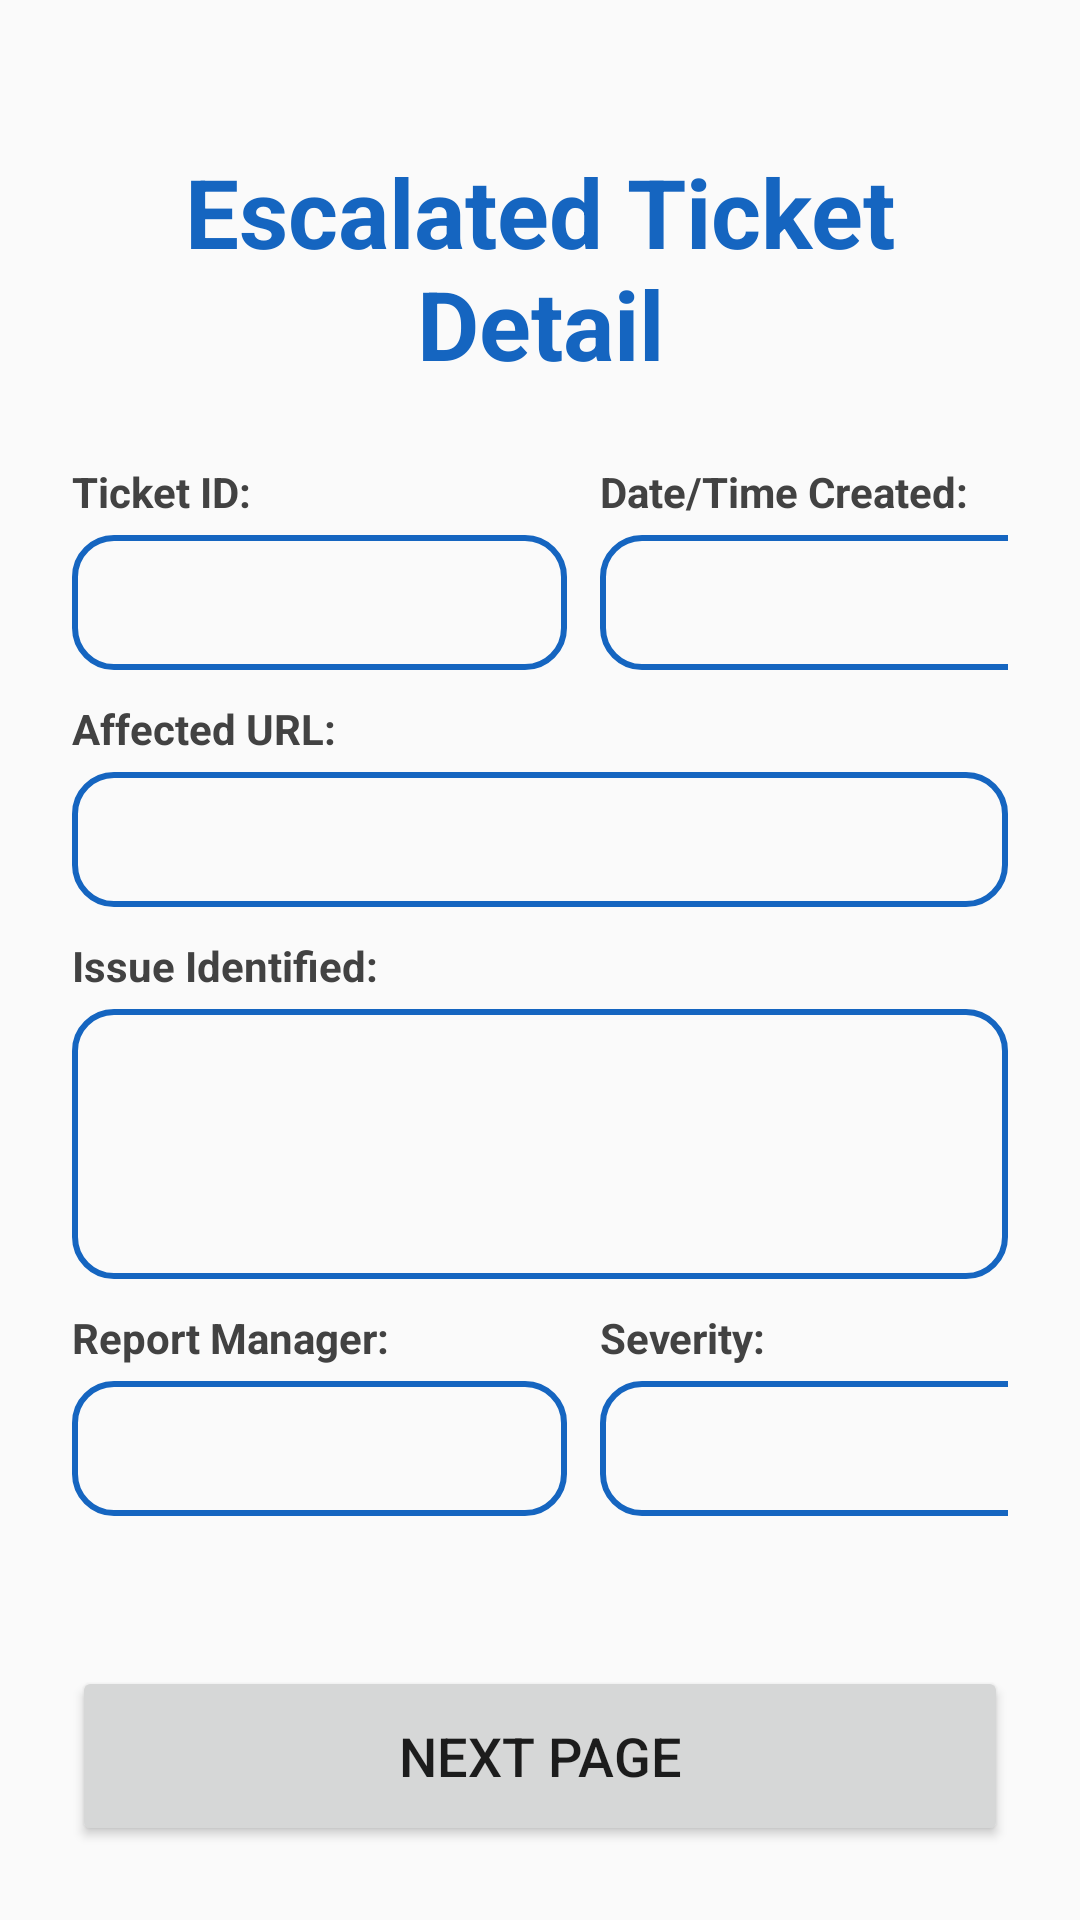

Produce the Android XML layout that renders to this screen, including the resource entries it uses.
<!-- AndroidManifest.xml: application theme Theme.Fypp -->
<!-- res/layout/activity_ticket_escalated_detail.xml -->
<?xml version="1.0" encoding="utf-8"?>
<LinearLayout
    xmlns:android="http://schemas.android.com/apk/res/android"
    xmlns:app="http://schemas.android.com/apk/res-auto"
    xmlns:tools="http://schemas.android.com/tools"
    android:layout_width="match_parent"
    android:layout_height="match_parent"
    android:orientation="vertical"
    android:padding="24dp"
    tools:context=".TicketEscalatedDetailActivity">

    <TextView
        android:layout_width="match_parent"
        android:layout_height="wrap_content"
        android:text="Escalated Ticket Detail"
        android:paddingTop="25dp"
        android:paddingBottom="25dp"
        android:textSize="32sp"
        android:textAlignment="center"
        android:textStyle="bold"
        android:textColor="@color/blue_primary"/>

    <LinearLayout
        android:layout_width="match_parent"
        android:layout_height="wrap_content"
        android:orientation="horizontal">

        <LinearLayout
            android:layout_width="176dp"
            android:layout_height="wrap_content"
            android:orientation="vertical">

            <TextView
                android:layout_width="wrap_content"
                android:layout_height="wrap_content"
                android:paddingRight="10dp"
                android:text="Ticket ID:"
                android:textColor="@color/cardview_dark_background"
                android:textStyle="bold" />

            <TextView
                android:id="@+id/ticketid_detail"
                android:layout_width="165dp"
                android:layout_height="45dp"
                android:layout_marginTop="5dp"
                android:layout_marginBottom="10dp"
                android:background="@drawable/border"
                android:drawablePadding="15dp"
                android:padding="10dp"
                android:textColor="@color/black" />
        </LinearLayout>

        <LinearLayout
            android:layout_width="157dp"
            android:layout_height="wrap_content"
            android:layout_weight="1"
            android:orientation="vertical">

            <TextView
                android:layout_width="wrap_content"
                android:layout_height="wrap_content"
                android:paddingRight="10dp"
                android:text="Date/Time Created:"
                android:textColor="@color/cardview_dark_background"
                android:textStyle="bold" />

            <TextView
                android:id="@+id/ticketDateTime_detail"
                android:layout_width="168dp"
                android:layout_height="45dp"
                android:layout_marginTop="5dp"
                android:layout_marginBottom="10dp"
                android:background="@drawable/border"
                android:drawablePadding="15dp"
                android:padding="10dp"
                android:textColor="@color/black" />
        </LinearLayout>
    </LinearLayout>

    <TextView
        android:layout_width="match_parent"
        android:layout_height="wrap_content"
        android:text="Affected URL:"
        android:textColor="@color/cardview_dark_background"
        android:textStyle="bold"/>

    <TextView
        android:id="@+id/ticketURL_detail"
        android:layout_width="match_parent"
        android:layout_height="45dp"
        android:background="@drawable/border"
        android:layout_marginTop="5dp"
        android:padding="10dp"
        android:drawablePadding="15dp"
        android:textColor="@color/black"
        android:layout_marginBottom="10dp"/>

    <TextView
        android:layout_width="match_parent"
        android:layout_height="wrap_content"
        android:text="Issue Identified:"
        android:textColor="@color/cardview_dark_background"
        android:textStyle="bold"/>

    <TextView
        android:id="@+id/ticketIssue_detail"
        android:layout_width="match_parent"
        android:layout_height="90dp"
        android:background="@drawable/border"
        android:layout_marginTop="5dp"
        android:padding="10dp"
        android:drawablePadding="15dp"
        android:textColor="@color/black"
        android:layout_marginBottom="10dp"/>

    <LinearLayout
        android:layout_width="match_parent"
        android:layout_height="wrap_content"
        android:orientation="horizontal">

        <LinearLayout
            android:layout_width="176dp"
            android:layout_height="wrap_content"
            android:orientation="vertical">

            <TextView
                android:layout_width="wrap_content"
                android:layout_height="wrap_content"
                android:paddingRight="10dp"
                android:text="Report Manager:"
                android:textColor="@color/cardview_dark_background"
                android:textStyle="bold" />

            <TextView
                android:id="@+id/ticketReport_detail"
                android:layout_width="165dp"
                android:layout_height="45dp"
                android:layout_marginTop="5dp"
                android:layout_marginBottom="10dp"
                android:background="@drawable/border"
                android:drawablePadding="15dp"
                android:padding="10dp"
                android:textColor="@color/black" />
        </LinearLayout>

        <LinearLayout
            android:layout_width="157dp"
            android:layout_height="wrap_content"
            android:layout_weight="1"
            android:orientation="vertical">

            <TextView
                android:layout_width="wrap_content"
                android:layout_height="wrap_content"
                android:paddingRight="10dp"
                android:text="Severity:"
                android:textColor="@color/cardview_dark_background"
                android:textStyle="bold" />

            <TextView
                android:id="@+id/ticketPriority_detail"
                android:layout_width="168dp"
                android:layout_height="45dp"
                android:layout_marginTop="5dp"
                android:layout_marginBottom="10dp"
                android:background="@drawable/border"
                android:drawablePadding="15dp"
                android:padding="10dp"
                android:textColor="@color/black" />
        </LinearLayout>
    </LinearLayout>

    <Button
        android:id="@+id/nextPage_button"
        android:layout_width="match_parent"
        android:layout_height="60dp"
        android:text="Next Page"
        android:textSize="18sp"
        android:layout_marginTop="40dp"
        app:cornerRadius="20dp"/>
</LinearLayout>
<!-- resources referenced by this layout -->
<resources>
  <color name="black">#FF000000</color>
  <color name="blue_primary">#1565C0</color>
  <!-- drawable border (drawable) -->
  <?xml version="1.0" encoding="utf-8"?>
  <shape xmlns:android="http://schemas.android.com/apk/res/android"
      android:shape="rectangle">
  
      <stroke
          android:width="2dp"
          android:color="@color/blue_primary"/>
  
      <corners
          android:radius="13dp"/>
  </shape>
  <style name="Theme.Fypp" parent="Theme.MaterialComponents.DayNight.NoActionBar">
          
          <item name="colorPrimary">@color/blue_primary</item>
          <item name="colorPrimaryVariant">@color/blue_primary</item>
          <item name="colorOnPrimary">@color/white</item>
          
          <item name="colorSecondary">@color/teal_200</item>
          <item name="colorSecondaryVariant">@color/teal_700</item>
          <item name="colorOnSecondary">@color/black</item>
          
          <item name="android:statusBarColor">?attr/colorPrimaryVariant</item>
          
          <item name="android:windowBackground">@color/off_white</item>
      </style>
  <color name="white">#FFFFFFFF</color>
  <color name="teal_200">#FF03DAC5</color>
  <color name="teal_700">#FF018786</color>
  <color name="off_white">#FAFAFA</color>
</resources>
